pico-8 play session: mixed d-pad (fixed 12-tick cycle)

[t = 2 s] mixed d-pad (1.2s cycle ×~1): → ← ↑ ↓ + 🅾/❎ taps, ~2s
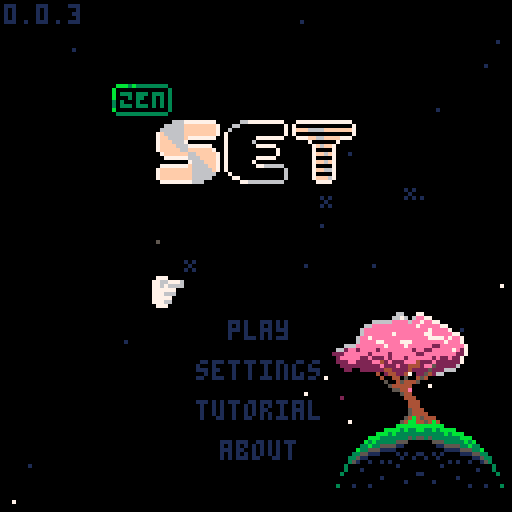
[t = 4 s] mixed d-pad (1.2s cycle ×~3): → ← ↑ ↓ + 🅾/❎ taps, ~4s
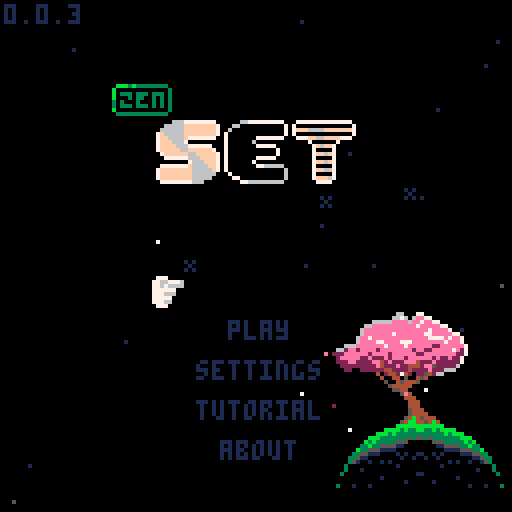
[t = 8 s] mixed d-pad (1.2s cycle ×~6): → ← ↑ ↓ + 🅾/❎ taps, ~8s
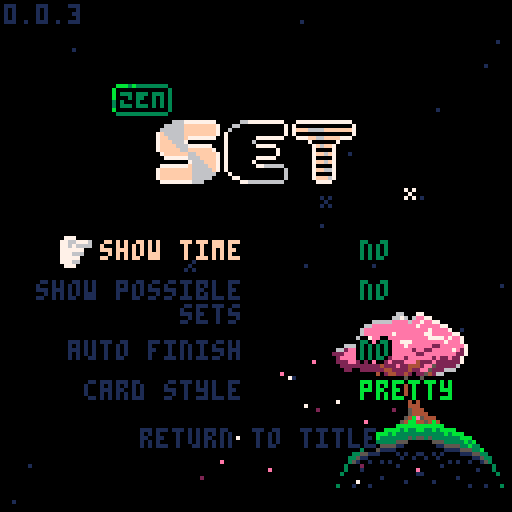

pico-8 cartridge
version 42
__lua__
-- set
-- 2025-12-09
ver="0.0.3"

-- constants
card_w=29
card_h=17
card_f_tm=15

str_t_min=30
str_t_max=100
str_t_shn=20

c_pal_idx=1
c_pals={
	{8,11,13,2,3,5},
	{8,9,10},
	{1,5,6}
}

mode="title"
g_idx=0

-- settings
s_idx=nil
s_time=true
s_posb=true
s_aest=true
s_afin=false

logo_t=0
uits,uitf=0,0
mx,my,lmx,lmy=-1,-1,-1,-1
is_m=false

tit_idx=0
tit_tm=-10
tit_l_tm=-1 -- load time

effs={}
leafs={}
stars={}


function _init()
	printh("===== start set =====")
	poke(0x5f2d,1)
	
	mx,my=stat(32),stat(33)
	lmx,lmy=mx,my
	
	init_stars()
	music(0)
end

function _draw()
	cls()
	
	draw_bk()

	if logo_t<90 then
		draw_logo()
		return
	end
	
	if mode=="title" then
		draw_title()
	elseif mode=="game" then
		draw_game()
		draw_effs()
	elseif mode=="tutorial" then
		draw_tut()
	elseif mode=="about" then
		draw_about()
	elseif mode=="garden" then
		draw_garden()
	end
	
	if(is_m)draw_mouse()
end

function _update()
	uits=(uits+0.1)%30
	uitf=(uitf+0.2)%30
	
	update_bk()
	
	if logo_t<90 then
		logo_t+=1
		if btnp(❎) then
			if logo_t<30 then
				logo_t=30
			elseif logo_t<75 then
				logo_t=75
			end
		end
		return
	end
	
	mx,my=stat(32),stat(33)
	if lmx!=mx or lmy!=my then
		is_m=true
	elseif btn()>0 then
		is_m=false
		uitr()
	end
	lmx,lmy=mx,my
	
	if btnp(⬅️) or
				btnp(➡️) or
				btnp(⬆️) or
				btnp(⬇️) then
		sfx(3,-1,0,8)
	end
	
	if s_idx!=nil then
		update_settings()
	elseif mode=="title" then
		update_title()
	elseif mode=="game" then
		update_game()
		update_effs()
	elseif mode=="tutorial" then
		update_tut()
	elseif mode=="about" then
		update_ab()
	elseif mode=="garden" then
		update_garden()
	end
end

function draw_logo()
	//line(64,0,64,127,1)
	if logo_t>15 and logo_t<75 then
		spr(120,32,60,8,1)
	end
	
	//sspr(
	//	64,56,
	//	mid(0,logo_t-30,64),8,
	//	32,60)
end

function draw_mouse()
	spr(3,mx,my)
end

function init_title()
	if mode=="game" or 
				mode=="garden" then
		music(0)
	end
	mode="title"
	s_idx=nil
	tit_l_tm=-1
end

function draw_title()
	print(ver,1,1,1)
	//line(64,0,64,127,1)
	//line(54,0,54,127,1)
	//line(74,0,74,127,1)
	spr(64+max(flr(tit_tm),0)*2,
		28,21,
		2,1)
	//spr(90,40,40,6,2)
	for i=0,2 do
		spr(
			84+i*2,
			40+i*16+(i-1)*1,
			30,
			2,2)
	end
	
	if s_idx!=nil then
		draw_settings()
	else
		if tit_l_tm==-1 or 
					flr(uits)%2==0 then
		t2(
			"play",
			57,80,
			tit_idx==0 and 15 or 1,0)
		end
		if tit_l_tm==-1 then
			t2(
				"settings",
				49,90,
				tit_idx==1 and 15 or 1,0)
			t2(
				"tutorial",
				49,100,
				tit_idx==2 and 15 or 1,0)
			t2(
				"about",
				55,110,
				tit_idx==3 and 15 or 1,0)
			if not is_m then
				dhand(
					1,
					38+uits%2,
					79+tit_idx*10
				)
			end
		end
	end
end

function update_title()
	if tit_l_tm>0 then
		tit_l_tm-=1
		if(tit_l_tm==0)init_game()
		return
	end
	
	tut_idx=0
	
	if tit_tm<7 then
		tit_tm+=0.4
	else
		tit_tm=rand(30,90)*-1
	end
	
	if btnp(⬇️) then
		tit_idx=min(tit_idx+1,3)
	elseif btnp(⬆️) then
		tit_idx=max(tit_idx-1,0)
	end
	
	-- mouse hover
	if is_m then
		tit_idx=-1
		if pt_m(57,80,16,5)then
			tit_idx=0
		elseif pt_m(49,90,32,5)then
			tit_idx=1
		elseif pt_m(49,100,32,5)then
			tit_idx=2
		elseif pt_m(55,110,19,5)then
			tit_idx=3
		end
	end
	
	if click() then
		if tit_idx==0 then
			sfx(24)
		else
			sfx(3,-1,8,8)
		end
		if(tit_idx==0)tit_l_tm=45
		if(tit_idx==1)s_idx=1
		if(tit_idx==2)mode="tutorial"
		if(tit_idx==3)mode="about"
	end
end

function draw_settings()
	if mode=="game" then
		t2(
			"go back",
			51,30,
			s_idx==-2 and 15 or 1,0)

		t2(
			"get hint",
			49,40,
			s_idx==-1 and 15 or 1,0)
		
		if not p_over then
			t2(
				"end game",
				49,50,
				s_idx==0 and 15 or 1,0)
		end
	end
		
	t2(
		"show time",
		25,60,
		s_idx==1 and 15 or 1,0)
	t2(
		s_time and "yes" or "no",
		90,60, 
		s_time and 11 or 3,0)
		
	t2(
		"show possible\n         sets",
		9,70,
		s_idx==2 and 15 or 1,0)
	t2(
		s_posb and "yes" or "no",
		90,70, 
		s_posb and 11 or 3,0)
		
	t2(
		"auto finish",
		17,85,
		s_idx==3 and 15 or 1,0)
	t2(
		s_afin and "yes" or "no",
		90,85, 
		s_afin and 11 or 3,0)
	
	t2(
		"card style",
		21,95,
		s_idx==4 and 15 or 1,0)
	t2(
		s_aest and "pretty" or "norm",
		90,95, 
		s_aest and 11 or 3,0)
		
	t2(
		"return to title",
		35,107,
		s_idx==5 and 15 or 1,0)
	
	if not is_m then
		local hx,hy=41,29
		if(s_idx==-1)hx,hy=39,39
		if(s_idx==0)hx,hy=39,49
		if(s_idx==1)hx,hy=15,59
		if(s_idx==2)hx,hy=-1,69
		if(s_idx==3)hx,hy=7,84
		if(s_idx==4)hx,hy=11,94
		if(s_idx==5)hx,hy=25,106
		dhand(1,hx+uits%2,hy)
	end
end

function update_settings()
	if btnp(⬇️) then
		s_idx=min(s_idx+1,5)
		if p_over and s_idx==0 then
			s_idx=1
		end
	elseif btnp(⬆️) then
		s_idx=max(
			s_idx-1,
			mode=="game" and -2 or 1
		)
		if p_over and s_idx==0 then
			s_idx=-1
		end
	end
	
	-- mouse hover
	if is_m then
		s_idx=-3
		if mode=="game" then
			if pt_m(51,30,28,5) or
						pt_m(97,1,109,9) then
				s_idx=-2
			elseif pt_m(49,40,32,5)then
				s_idx=-1
			elseif pt_m(49,50,32,5) and
										not p_over then
				s_idx=0
			end
		end
		if pt_m(27,60,73,5)then
			s_idx=1
		elseif pt_m(10,70,90,11)then
			s_idx=2
		elseif pt_m(17,85,86,5)then
			s_idx=3
		elseif pt_m(21,95,91,5)then
			s_idx=4
		elseif pt_m(35,107,60,5)then
			s_idx=5
		end
	end
	
	if click() then
		sfx(3,-1,16,8)
		if s_idx==-2 then
			s_idx=nil
		elseif s_idx==-1 then
			s_idx=nil
			check_cards(true)
		elseif s_idx==0 then
			s_idx=nil
			p_over=true
		elseif s_idx==1 then
			s_time=not s_time
		elseif s_idx==2 then
			s_posb=not s_posb
		elseif s_idx==3 then
			s_afin=not s_afin
		elseif s_idx==4 then 
				s_aest=not s_aest
		elseif s_idx==5 then
			init_title()
		end
	end
end

function draw_tut()
	//rect(0,0,127,127,1)
	if tut_idx<2 then
		local d=d_tut[tut_idx+1]
		for i=0,#d-1 do
			t2(d[i+1],1,i*6+1,13,0)
		end
		
		t2(
			"next page",
			35,122,
			1,0)
	elseif tut_idx==2 then
		t2("valid set examples",18,10,13,0)
		draw_tut_cards(1)
		t2(
			"next page",
			35,122,
			1,0)
	else
		t2("invalid set examples",18,10,13,0)
		draw_tut_cards(4)
		t2(
			"return to title",
			35,122,
			1,0)
	end
		
	if not is_m then
		dhand(1,25+uits%2,121)
	end
end

function draw_tut_cards(s)
	for j=0,2 do
		local r=tut_d[j+s]
		for i=0,#r-1 do
			local d=tut_d[j+s][i+1]
			local c=get_card(d)
			c.x=i*card_w+i*3+18
			c.y=j*card_h+j*15+20
			draw_card(c)
		end
	end
end

function update_tut()
	if click() then
		sfx(3,-1,8,8)
		if tut_idx<3 then
			tut_idx+=1
		else
			mode="title"
		end
	end
end

function draw_about()
	t2(
		"return to title",
		35,122,
		1,0)
	if not is_m then
		dhand(1,25+uits%2,121)
	end
	
	for i=0,#d_ab-1 do
		t2(d_ab[i+1],1,i*6+1,13,0)
	end
end

function update_ab()
	if click() then
		sfx(3,-1,8,8)
		mode="title"
	end
end
-->8
-- game

function init_game()
	music(16) --todo: game music
	for e in all(effs)do
		del(effs,e)
	end
	for d in all(deck)do
		del(deck,d)
	end
	for c in all(cards)do
		del(cards,c)
	end

	mode="game"
	game_st_tm=time()
	game_tm=game_st_tm
	
	g_idx=0 -- game idx
	r_idx=0 -- garden idx
	cards={}
	deck={}
	hint_sets={} -- hints
	n_set=0	-- num sets made
	n_sel=0 -- num selected
	card_off_y=30
	
	sh_tm=0 -- shake time
	n_av_set=0 -- available sets
	p_over=false
	p_over_t=60
	
	for n=1,3 do
	for s in all({5,6,7}) do
	for f in all({0,1,2}) do
	for c in all({1,2,3}) do
		add(deck,{
			n=n,s=s,f=f,c=c
		})
	end end end end
	
	for i=0,11 do
		add(cards,get_deck_card(i*5))
		add_f_card(
			5,5,
			(i%4)*card_w+(i%4)*3+card_w/2,
			flr(i/4)*card_h+card_off_y,
			i*5
		)
	end
	
	move_cards()
	check_cards(false)
end

function draw_game()
	//rect(0,0,127,127,1)
	
	-- deck
	if(g_idx==0)pal(7,15)
	rect(3,3,15,11,7)
	rectfill(1,1,13,9,0)
	rect(1,1,13,9,7)
	print(#deck,4,3,7)
	pal()
	
	-- settings gear
	spr(
		s_idx!=nil and 18 or 
		g_idx==1 and 17 or 16,
		100,2
	)
	
	-- complete sets
	if(g_idx==2)pal(7,15)
	rect(114,3,126,11,7)
	rectfill(112,1,124,9,0)
	rect(112,1,124,9,7)
	print(n_set,115,3,7)
	pal()

	-- time	
	if s_time then
		local ts=ftime(game_tm)
		print(ts,64-(#ts*4)/2,3)
	end
	
	if not p_over then
		if s_posb and #cards<21 then
			t2(
				"possible sets:"..n_av_set,
				1,card_off_y-7,1,0)
		end
	
		if s_idx==nil then
			for n=0,#cards-1 do
				local i=n%4
				local j=flr(n/4)
				draw_card(cards[n+1])
			end
		end
	end
	
	if s_idx!=nil then
		draw_settings()
	end
	
	
	if #cards<21 then
		if is_m then
			print(
				"mouse:move         mouse:toggle",
				1,122,
				1
			) 
		else
		print(
			"⬆️⬇️⬅️➡️:move         ❎:toggle",
			1,122,
			1
		) 
		end
	end
	
	if not is_m then
		local hx,hy=5,10
		if g_idx==1 then
			hx,hy=102,10
		elseif g_idx==2 then
			hx,hy=112,10
		elseif g_idx>2 then
			local i=(g_idx-3)%4
			local j=flr((g_idx-3)/4)
			hx=i*card_w+i*3+14
			hy=j*card_h+j*3+card_off_y+card_h-1
		end

		dhand(2,hx,hy+uits%2)
	end
	
	if p_over and #effs==0 and
				s_idx==nil then
		if n_set==27 or 
					(#deck==0 and n_av_set==0) then
			t2("you win",51,60,1,0)
		else
			t2("game over",47,60,1,0)
		end
	end
end

function draw_card(c)
	if c=="dead" or c.t>0 then
		return
	end
	
	local cx=c.x+flr(c.sh_tm/2)%2
	local cy=c.y
	
	if c.ht_tm>0 and 
				flr(c.ht_tm/8)%2==0 then
		rectfill(
			cx,cy,
			cx+card_w,cy+card_h,
			7
		)
		return
	end
	
	if c.idx==g_idx-3 then
		rectfill(
			cx,cy,
			cx+card_w,cy+card_h,
			1
		)
	end
	
	rect(
		cx,cy,
		cx+card_w,cy+card_h,
		7
	)
	
	local cp=c_pals[c_pal_idx]	
	pal(15,c.idx==g_idx-3 and 1 or 0)
	for i=0,c.n-1 do
		local ccx=cx+card_w/2-3-(c.n-1)*4.5+i*9
		local ccy=cy+1
		local ccs=c.s+3*c.f
		if(s_aest)ccs+=32
		
		-- outline
		pal(6,c.idx==g_idx-3 and 1 or 0)
		pal(7,c.idx==g_idx-3 and 1 or 0)
		
		ospr(ccs,ccx,ccy,1,2)
		
		--card sprite
		pal(7,cp[c.c])
		pal(6,cp[c.c+3])
		spr(
			ccs,
			ccx,ccy,
			1,2)
	end
	pal()
	
	if c.sel then
		local o=flr(uitf)%3-1
		spr(14,cx-o,cy-o)
		spr(15,cx+card_w-7+o,cy-o)
		spr(30,cx-o,cy+card_h-7+o)
		spr(31,
			cx+card_w-7+o,
			cy+card_h-7+o)
	end
end

function update_game()
	if not p_over then
		game_tm=time()-game_st_tm
	else
		goto after_auto
	end
	
	-- update cards
	for c in all(cards)do
		if c!="dead" then
			if(c.sh_tm>0)c.sh_tm-=1
			if(c.ht_tm>0)c.ht_tm-=1
			if c.t>0 then
				c.t-=1
				if c.t==1 then
					sfx(3,-1,0+rand(0,2)*8,8)
				end
			end
		end
	end
	
	auto_clk=false
	if btn(🅾️) then
		update_auto()
		goto after_auto
	end
	
	--button inputs
	if btnp(➡️) then
		g_idx=min(g_idx+1,#cards-1+3)
	elseif btnp(⬅️) then
		g_idx=max(g_idx-1,0)
	elseif btnp(⬇️) then
		if g_idx==0 then
			g_idx=3
		elseif g_idx<3 then
			g_idx=5
		elseif g_idx<#cards-1 then
			g_idx=min(g_idx+4,#cards+3)
		end
	elseif btnp(⬆️) then
		g_idx=max(g_idx-4,0)
	end
	
	-- mouse hovering
	if is_m then
		g_idx=-1
		if pt_m(1,1,13,9) then
			g_idx=0
		elseif pt_m(97,1,8,8) then
			g_idx=1
		elseif pt_m(112,1,120,9) then
			g_idx=2
		end
		
		for i=1,#cards do
			local c=cards[i]
			//c.h=false
			if c.t==0 and
						c!="dead" and
						pt_m(c.x,c.y,
											card_w,card_h) then
				g_idx=c.idx+3
			end
		end
	end
	
	::after_auto::
	
	if p_over then
		g_idx=2
		//g_idx=min(g_idx,1)
		//g_idx=min(g_idx,2)
		if p_over_t==60 then
			-- consider a delay
			-- before this runs
			if n_set==27 or 
					(#deck==0 and n_av_set==0) then
				sfx(5) 
			end
		elseif p_over_t==0 then
			mode="garden"
		end
		p_over_t-=1
		return
	end
	
	-- click deck
	if g_idx==0 and #cards<21 and
				#deck>0  and click() then
		for i=0,2 do
			add(cards,get_deck_card(i*5))
			add_f_card(
				5,5,
				(i%4)*card_w+(i%4)*3+card_w/2,
				4*card_h+card_off_y,
				i*5
			)
		end
		move_cards()
		check_cards(false)
		sfx(3,-1,8,8)
	end
	
	-- click settings
	if g_idx==1 and click() then
		//printh("clicked set todo")
		s_idx=-1
		sfx(3,-1,16,8)
	end
	
	-- click set
	if g_idx==2 and click() then
		printh("clicked set todo")
		//s_idx=-1
		mode="garden"
	end
	
	-- click cards
	local can_check=false
	local c=cards[g_idx-2]
	if g_idx>2 and c!="dead" and
				c.t==0 and click() then
		if c.sel then
			c.sel=false
			n_sel-=1
			sfx(3,-1,16,8)
		elseif n_sel<3 then
			can_check=true
			c.sel=true
			n_sel+=1
			if(n_sel<3)sfx(3,-1,8,8)
		end
	end
	
	if n_sel==3 and can_check then
		check_sel()
		g_idx=min(g_idx,#cards+2)
		if n_set==27 or 
					(s_afin and #deck==0 
					and n_av_set==0) then
			p_over=true
		end
	end
end

function get_card(c)
	return {
		n=c.n,
		s=c.s,
		f=c.f,
		c=c.c,
		idx=-1,
		sel=false,
		sh_tm=0,
		ht_tm=0,
		t=0
	}
end

function get_deck_card(toff)
	local i=rand(1,#deck)
	local dc=deck[i]
	deli(deck,i)
	
	local c=get_card(dc)
	c.t=card_f_tm+toff
	return c
end

function move_cards()
	card_off_y=30
	if #cards==18 then
		card_off_y=20
	elseif #cards==21 then
		card_off_y=10
	end
	
	for n=0,#cards-1 do
		local c=cards[n+1]
		if c!="dead" then
			local i=n%4
			local j=flr(n/4)
			c.x=i*card_w+i*3+1
			c.y=j*card_h+j*3+card_off_y
			c.idx=n
		end
	end
end

function check_sel()
	printh("checking selection")
	local sel={}
	for i=1,#cards do
		if cards[i].sel then
			add(sel,i)
			cards[i].sel=false
		end
	end

	local is_set=check_set(
		cards[sel[1]],
		cards[sel[2]],
		cards[sel[3]]
	)
	
	if is_set then
		for i=#sel,1,-1 do
			local c=cards[sel[i]]
			add_f_card(
				c.x,c.y,
				122,
				5,
				0
			)
		end
	
		if #cards>12 then
			for i=#sel,1,-1 do
				deli(cards,sel[i])
			end
		else 
			for i=#sel,1,-1 do
				if #deck>0 then
					add_f_card(
						5,5,
						cards[sel[i]].x,
						cards[sel[i]].y,
						i*5
					)
					cards[sel[i]]=get_deck_card(i*5)
				else
					cards[sel[i]]="dead"
				end
			end
		end
		
		n_set+=1
		move_cards()
		check_cards(false)
		sfx(4)
	else
		sh_tm=20
		for i=#sel,1,-1 do
			cards[sel[i]].sel=false
			cards[sel[i]].sh_tm=20
		end
		sfx(6)
	end
	
	n_sel=0
end

function check_set(c1,c2,c3)
	if c1=="dead" or
				c2=="dead" or
				c3=="dead" then
		return false
	end
	
	local is_set=true
	for k in all({"n","s","f","c"})do
		//loga({"checking key",k})
		//loga({" ",c1[k],c2[k],c3[k]})
		if c1[k]!=c2[k] and
					c1[k]!=c3[k] and
					c2[k]!=c3[k] then
			//loga({"  all diff for",k})
		elseif c1[k]==c2[k] and
									c2[k]==c3[k] then
			//loga({"  all same for",k})
		else
			//loga({"  not vald for",k})
			return false
		end
	end
	
	return true
end


function check_cards(show)
	hint_sets={} --testing
	
	local g={}
	for i=1,#cards do
	for j=i+1,#cards do
	for k=j+1,#cards do 
		add(g,{i,j,k})
	end end end

	local n=0
	//local f={}
	for i in all(g) do
		//loga({i,unpack(g[i])})
		if check_set(
						cards[i[1]],
						cards[i[2]],
						cards[i[3]]
		) then
			n+=1
			add(hint_sets,{
				cards[i[1]],
				cards[i[2]],
				cards[i[3]]
			})
			
			//debugging
			loga({
				"  set",
				cards[i[1]].idx,
				cards[i[2]].idx,
				cards[i[3]].idx
			})
		end
	end
	n_av_set=n
	//loga({"checked all",n})
	
	if show then
		local i=rand(1,#hint_sets)
		local c=hint_sets[i][1]
		c.ht_tm=90
	end
	//loga({"nnnn",#g})
end

auto_t=0
auto_s=nil
auto_s_idx=0
auto_clk=false
function update_auto()
	//auto_clk=false
	if #effs>0 then
		return
	end
	
	if auto_t>0 then
		auto_t-=1
		return
	else
		auto_t=2
	end
	
	printh("==running auto==") 
	
	if auto_s==nil then
		if #hint_sets>0 then
			local i=rand(1,#hint_sets)
			auto_s=hint_sets[i]
			loga({"auto: use hint",i})
			//deli(hint_sets,i)
		else
			g_idx=0
			auto_clk=true
			loga({"auto: click deck"})
			return
		end
	end
	
	if auto_s_idx<3 then
		auto_s_idx+=1
		local c=auto_s[auto_s_idx]
		g_idx=c.idx+3
		auto_clk=true
		loga({"auto: sel",c.idx})
		
		if auto_s_idx==3 then
			auto_s=nil
			auto_s_idx=0
			loga({"auto: reset"})
		end
	end
end
-->8
-- effects

function draw_effs()
	for e in all(effs)do
		e.draw(e)
	end
end

function update_effs()
	for e in all(effs)do
		e.update(e)
	end
end

function add_f_card(x1,y1,x2,y2,toff)
	add(effs,{
		x1=x1,
		y1=y1,
		x2=x2,
		y2=y2,
		t=card_f_tm+toff,
		draw=draw_f_card,
		update=update_f_card
	})		
end

function draw_f_card(f)
	if f.t<=card_f_tm then
		local d=(card_f_tm-f.t)/card_f_tm
		
		//pal(7,(f.t%8)+8)
		spr(
			32+(f.t*0.5)%4,
			f.x1+(f.x2-f.x1)*d,
			f.y1+(f.y2-f.y1)*d
		)
		//pal()
	end
end

function update_f_card(f)
	f.t-=1
	if(f.t==0)del(effs,f)
end

l_cols={14,14,14,14,7,7,7,2}
function add_leaf()
	add(leafs,{
		x=rand(80,115),
		y=rand(88,95),
		dx=rnd(),
		dy=rnd(),
		c=l_cols[rand(1,#l_cols)],
		t=rand(60,300)
	})	
end

function draw_leaf(l)
	pset(l.x,l.y,l.c)
end

function update_leaf(l)
	l.x-=l.dx*0.5
	l.y+=l.dy*0.5
	l.t-=1
	
	if l.t==0 then
		del(leafs,l)
	end
end

bk_t=0
function draw_bk()
	//rect(0,0,127,127,1)
	draw_stars()
	
	if mode!="garden" then
		spr(
			flr(bk_t)==0 and 139 or 171,
			80,78,
			5,2
		)
		spr(137,94,90,2,2)
		spr(167,81,106,3,2)
		spr(167,105,106,3,2,true)
		//spr(128,81,106,3,3)
		//spr(128,105,106,3,3,true)
	
		for l in all(leafs)do
			draw_leaf(l)
		end
	end
end

function update_bk()
	update_stars()
	
	bk_t+=0.03
	if(bk_t>2)bk_t=0
	
	if rand(0,100)<20 then
		add_leaf()
	end
	
	for l in all(leafs)do
		update_leaf(l)
	end
end

function init_stars()
	for s in all(stars)do
		del(stars,s)
	end
	
	local ns=rand(20,30)
	for i=1,ns do
		local rx=rand(0,127)
		local ry=rand(0,127)
		add(stars,{
			x=rx,y=ry,
			s=rnd()<0.2 and 47 or nil,
			t=rand(str_t_min,str_t_max)
		})
	end
end

function draw_stars()
	for s in all(stars)do
		if s.t>str_t_shn then
			pal(7,1)
		elseif s.t<str_t_shn/2-4 or
									s.t>str_t_shn/2+4 then
			pal(7,5)
		end
		if s.s==nil then
			pset(s.x,s.y,7)
		else
			spr(47,s.x-1,s.y-1)
		end
		pal()
	end
end

function update_stars()
	for s in all(stars)do
		s.t-=1
		if s.t==str_t_shn and
					rnd()<0.5 then
			s.t=0
		end
		if s.t==0 then
			s.t=rand(str_t_min,str_t_max)
		end
	end
end
-->8
-- garden

function draw_garden()
	//line(64,0,64,127,1)
	//rect(0,0,127,127,1)
	t2(
		p_over and "return to title" or "go back",
		12,120,
		r_idx==0 and 15 or 1,0)
	dhand(1,1+flr(uits)%2,119)
	
	//rect(40,40,87,87,1)
	pal(15,0) --testing
	spr(128,40,40,3,3)
	spr(128,64,40,3,3,true)
	spr(131,40,64,3,3)
	spr(131,64,64,3,3,true)
	pal()
	
	for i=0,26 do
		local a=i/26
		pset(
			64+cos(a)*24,
			64+sin(a)*24,
			7
		)
	end 
	spr(181,59,32)
	
	draw_flower()
end

function draw_flower()
	local fx,fy=100,40
	pset(fx,fy,7)
	
	local sh=20 -- stem height
	local nw=3 	-- stem waves
	local ww=2 	-- stem wave width
	local sb=10	-- stem bend
	
	-- stem
	for i=0,sh do
		local s=sin(i/(sh/nw))*ww
		local b=cos((i/sh)/4)*sb-sb
		//loga({i,i/10,s})
		pset(
			fx+s+b,
			fy-i,
			11)
	end
	
	-- pistil
	local px=fx+cos(1/4)*sb-sb
	local py=fy-sh
	pset(px,py,8)
	
	for j=0,4 do
	for i=0,10 do
		pset(
			px+cos(i/10)*j,
			py+sin(i/10)*j,
			7)
	end end
end

function update_garden()
	if is_m then
		if pt_m(12,120,20,5)then
			r_idx=0
		end
	end
	if click() then
		if r_idx==0 then 
			if p_over then
				init_title()
			else
				mode="game"
			end
		end
	end
end
-->8
-- helpers

l_click=false
function click()
	if auto_clk and not p_over then
		return true
	end
	
	if(btnp(❎))return true
	if stat(34)>0 then
		if not l_click then
			l_click=true
			return true
		end
	else
		l_click=false
	end
	return false
end

function uitr()
	_uits,_uitf=0,0
end

function pt_bb(ax,ay,aw,ah,px,py)
	return px>=ax and px<=ax+aw and
								py>=ay and py<=ay+ah
end

function pt_m(ax,ay,aw,ah)
	return pt_bb(ax,ay,aw,ah,mx,my)
end

function rand(bot,top)
	return flr(rnd((top+1)-bot))+bot
end

function ftime(t)
	if type(t)!="number" then
		return t
	end
	local mins=flr(t/60)
	local s=""
	if mins<1 then
		s=s.."00:"
	elseif mins<10 then
		s=s.."0"..mins..":" 
	else
		s=s..mins..":"
	end
	local sec=flr(t%60)
	if sec<10 then 
		s=s.."0"..sec
	else
		s=s..sec
	end
	return s//sub(s,1,4)
end

function ospr(s,x,y,w,h,fh,fv)
	w=w and w or 1
	h=w and h or 1
	fh=fh and fh or false
	fv=fv and fv or false
	for j in all({-1,1})do
	for i in all({-1,1})do
		spr(s,x+i,y+j,w,h,fh,hv)
	end end
end

function dhand(s,x,y)
	pal(7,0)
	pal(6,0)
	ospr(s,x,y)
	pal()
	spr(s,x,y)
end

function t2(s,x,y,c1,c2)
	for j in all({-1,1})do
		print(s,x,y+j,c2)
	end
	for i in all({-1,1})do
		print(s,x+i,y,c2)
	end
	print(s,x,y,c1)
end

function loga(arr)
	printh(a_to_s(arr))
end

function a_to_s(arr)
	local s=arr[1]
	for i=2,#arr do
		s=s.." "..tostr(arr[i])
	end
	return s
end
-->8
-- data
d_tut={
{
"the goal of 'set' is to identify",
"groups of 3 cards, called a",
"'set'.",
"",
"each card has four features:",
"-color: red, green, or purple",
"-shade: open, solid, or stripe", 
"-symbol: pill, diamond, or sqig",
"-number of symbols: 1, 2, or 3",
"",
"a set is valid if each feature",
"for each card is all the same,",
"or all different.",
"",
},
{
"12 cards are dealt at the start.",
"you can select the deck icon to",
"deal 3 more cards if you need.",
"",
"you can win in two ways:",
"",
"1) find all 27 sets.",
"2) if you believe there are no", 
"   more valid sets left, select",
"   'end game' from the gear",
"   menu.",
"",
"for an easier experience, toggle",
"'auto finish' in the gear menu.",
}}

d_ab={
"zen set is a single player",
"interpretation of the card game",
"'set'.",
"",
"it is meant to be a relaxing",
"experience, and to help hone",
"your skills at 'set'.",
"",
"'set' was designed by marsha",
"falco in 1974 and published by",
"set enterprises in 1991.",
"zen set is not affiliated with",
"set enterprises, inc. or the",
"'set' card game. please consider",
"buying the phsyical 'set'",
"card game."
}

tut_d={
	// valid sets
	{
		{n=1,s=5,f=0,c=1},
		{n=1,s=5,f=1,c=1},
		{n=1,s=5,f=2,c=1},
	},
	{
		{n=1,s=6,f=0,c=2},
		{n=2,s=6,f=0,c=3},
		{n=3,s=6,f=0,c=1},
	},
	{
		{n=3,s=7,f=1,c=1},
		{n=1,s=5,f=2,c=2},
		{n=2,s=6,f=0,c=3},
	},
	// invalid sents
	{
		{n=3,s=7,f=1,c=2},
		{n=2,s=7,f=2,c=2},
		{n=1,s=7,f=1,c=2},
	},
	{
		{n=1,s=5,f=0,c=2},
		{n=1,s=6,f=0,c=3},
		{n=1,s=6,f=0,c=1},
	},
	{
		{n=2,s=7,f=1,c=1},
		{n=1,s=5,f=2,c=1},
		{n=2,s=6,f=1,c=3},
	},
}
__gfx__
00000000077700000660000001000000a00000000000000000000000000000000000000000000000000000000000000000000000000000009999900000099999
0000000077667776076000001a100000aa0000000007700000770000007777000007700000770000007777000007700000770000007777009000000000000009
0070070077676666076760001aa10000a9a000000007700007777700077777700007700007ff770007ffff700007700007ff770007ffff709000000000000009
0007700077777700076767601a9a1000a99a0000007777000777777007777770007ff7000777777007777770007ff70007ffff7007ffff709000000000000009
0007700077766600767767671a99a100a999a00000777700007777707777777700777700007fff707ffffff7007ff700007fff707ffffff79000000000000009
0070070077777000766777771a99aa00a99aaa0007777770007777777777777707ffff70007777777777777707ffff70007ffff77ffffff70000000000000000
0000000077766000777777771aaa1000aaa0000007777770007777777777777707777770007ffff77ffffff707ffff70007ffff77ffffff70000000000000000
00000000077700000777777001110000a00000007777777707777777777777777ffffff707777777777777777ffffff707fffff77ffffff70000000000000000
00076000000af000000d10000000000000000000777777777777777077777777777777777fffff707ffffff77ffffff77fffff707ffffff70000000000000000
077666600aaffff00dd11110000000000000000007777770777777007777777707ffff70777777007777777707ffff707ffff7007ffffff70000000000000000
076666600afffff00d1111100000000000000000077777707777770077777777077777707ffff7007ffffff707ffff707ffff7007ffffff70000000000000000
76600666aff00fffd11001110000000000000000007777000777770077777777007ff7000777770077777777007ff70007fff7007ffffff79000000000000009
66600665fff00ff91110011500000000000000000077770007777770077777700077770007fff77007ffff70007ff70007ffff7007ffff709000000000000009
066666500fffff90011111500000000000000000000770000077777007777770000770000077777007777770000770000077ff7007ffff709000000000000009
066665500ffff9900111155000000000000000000007700000007700007777000007700000007700007777000007700000007700007777009000000000000009
00055000000990000005500000000000000000000000000000000000000000000000000000000000000000000000000000000000000000009999900000099999
07777770000070000000000000070000000000000000000000000000000000000000000000000000000000000000000000000000000000000000000070700000
07000070000707007777777700707000000000000007700000770000007777000007700000770000007777000007700000770000007777000000000007000000
07000070007000707000000707000700000000000007700007777700067777700007700007ff770006ffff700007700007ff770006ffff700000000070700000
0700007007000007700000077000007000000000006777000667777006777770006ff7000667777006777770006ff70006ffff7006ffff700000000000000000
070000707000007070000007070000070000000000667700006677707677777700667700006fff707ffffff7006ff700006fff707ffffff70000000000000000
070000700700070070000007007000700000000007667770007677777667777707ffff70007677777667777707ffff70007ffff77ffffff70000000000000000
070000700070700077777777000707000000000007667770007767777667777707667770007ffff77ffffff707ffff70007ffff77ffffff70000000000000000
07777770000700000000000000007000000000007776777707776777776677777ff6fff707776777776677777ffffff707fffff77ffffff70000000000000000
0000000000000000000000000000000000000000777767777776777077776677777767777fffff707ffffff77ffffff77fffff707ffffff70000000000000000
000000000000000000000000000000000000000007776670777677007777766707ffff70777677007777766707ffff707ffff7007ffffff70000000000000000
0000000000000000000000000000000000000000077766707777670077777667077766707ffff7007ffffff707ffff707ffff7007ffffff70000000000000000
0000000000000000000000000000000000000000007766000777660077777767007ff6000777660077777767007ff60007fff6007ffffff70000000000000000
00000000000000000000000000000000000000000077760007777660077777600077760007fff66007ffff60007ff60007ffff6007ffff600000000000000000
0000000000000000000000000000000000000000000770000077777007777760000770000077777007777760000770000077ff7007ffff600000000000000000
00000000000000000000000000000000000000000007700000007700007777000007700000007700007777000007700000007700007777000000000000000000
00000000000000000000000000000000000000000000000000000000000000000000000000000000000000000000000000000000000000000000000000000000
0bbb3b3333333300077b3bb3333333000bbb77b3333333000b7bbb33b77b33000bbb777b33bb77000bbb3b3377b333000bbb3b3333b777000bbb3b3333333300
b0000000000000307000000000000030b000000000000030b000000000000030b000000000000070b000000000000030b0000000000000b0b000000000000030
b0333033303330307033303330333030b077b0b33033303070b330b770b33030b0bb7033b077b070b0333077b0333030b0333033b077b0b0b0333033303330b0
b000303300303030b000303300303030b000b03300303030700030b700303030b00070330070b0b0b000307b003030b0b00030330070b030b000303300303070
3030003000303030b0300030003030303070003000303030b0b0007000303030b0b0003000b030b030300070003030b03030003000703030303000300030b070
30333033303030303033303330303030707b3033303030303033307bb0303030b0b7b03b70303030303330bb3030b07030333033b07030303033303330b0b070
b000000000000030b0000000000000307000000000000030b0000000000000307000000000000030b000000000000070b000000000000030b000000000000070
03333333333333000b333333333333000bbb33333333330003377bb3b333330007bb33b77b333300033b777b33bb77000333333377bb3300033333333bb77700
077777777777777777000000000000000000666777777770000066777777777007777777777777700000ddddddddddd00000bbbbbbbbbbb00888888888888880
700000000000000000700000000000000066666ffffffff70066000000000007700000000000000700dd22222222222d00bb00000000000b8000000000000008
707770666077706660700000000000000666666ffffffff706000000000000077fff6666fffffff70d2222222222222d0b0000000000000b8222222222222228
707070060070006060700000000000007f66666ffffffff770000000000000077000000000000007d22222222222222db00000000000000b8000000000000008
707770060070006060700000000000007ff6666f7777777070000000777777700777ff66ffff7770d2222222ddddddd0b0000000bbbbbbb00888222222228880
707000666077706660700000000000007fff66670000000070000006000000000000700000070000d222222d00000000b000000b000000000000800000080000
700000000000000000700000000000007ffff666777777007000000077777000000007f6ff700000d2222222dddddd00b0000000bbbbb0000000082222800000
077777777777777777000000000000007fffff66ffffff7070000000000007000000070000700000d2222222222222d0b000000000000b000000080000800000
0777777777777777777777777700000007ffffff66fffff77000000000000700000007ff6f7000000d2222222222222db000000000000b000000082222800000
7000000000000000000000000070000000777777666ffff77000000077777000000007000070000000dddddd2222222db0000000bbbbb0000000080000800000
70777066607770666070006660700000000000007666fff77000000700000000000007ff6f70000000000000d222222db000000b000000000000082222800000
7070000600707060007000660070000007777777f6666ff7700000007766666000000700007000000ddddddd2222222db0000000bbbbbbb00000080000800000
700070060070706060700060007000007ffffffff66666f77000000000000006000007ff66700000d22222222222222db00000000000000b0000082222800000
707770666070706660777066607000007ffffffff666666007000000000000060000070000700000d2222222222222d00b0000000000000b0000080000800000
700000000000000000000000007000007ffffffff66666000077000000000006000007fff6700000d22222222222dd0000bb00000000000b0000082222800000
077777777777777777777777770000000777777776660000000077666666666000000077770000000ddddddddddd00000000bbbbbbbbbbb00000008888000000
007777770077777007777770000000000000000000000000000000000000000000aaaaa000aaaaa000aaa0000aaaaa00aaaaaaaaaaaaaaaa00aaaaa00aaaaaa0
07000007070000077000000700000000000000000000000000000000000000000aaaaaaa0aaaaaaa00aaa0000aaaaaa0aaaaaaaaaaaaaaaa0aaaaaa0aaaaaaaa
7000777070007770700000070000000000000000000000000000000000000000aaa000aaaaa00aaa0aaaa0000aa00aaa000aaa000aa000000aa00aa0aaaaaaaa
7000000770000007077007700000000000000000000000000000000000000000aa000000aa0000aa0aaa0000aaa000aa00aaaa00aaaaaa00aaa00aa0aa0aa0aa
7000000770000007007007000000000000000000000000000000000000000000aa00aaaaaa0000aa0aaa0000aaa000aa00aaa000aaaaaa00aa000aaaaa0aa0aa
0777000770007770007007000000000000000000000000000000000000000000aaa000aaaaa00aaaaaaa0000aa000aaa0aaaa000aa00000aaaaaaaaaa00000aa
7000007007000007007007000000000000000000000000000000000000000000aaaaaaa0aaaaaaa0aaaaaaaaaaaaaaa00aaa0000aaaaaaaaa0000aaaa00000aa
77777700007777700007700000000000000000000000000000000000000000000aaaaa000aaaaa00aaaaaaaaaaaaa0000aaa0000aaaaaaaaa0000aaaa00000aa
0000000000000000000bbbbb10000000000000000000000000000000000000000000000004000000004000000000000000000000000060006700000000000000
0000000000000000bbbbb33bf00000000000000000000000000000000000000000000000040000004440005000000000000000000066e706ee77700000000000
0000000000000bbbbbb333331000000000000000000000000000000000000000000000000044000040000500000000000000006666eeee6ee7eee70000000000
000000000000bb3b33335535f00000000000000000000000000000000000000000000000400440040000540000000000000066eeeeeeeeee7eeeee7700000000
0000000000bbb33355551111f000000000000000000000000000000000000000000000000400440500454000000000000006eeeeeeeeeeeeeee7eeee77000000
000000000bb3335511110010010000000000000000000000000000000000000000000000005004544450000000000000006eeeeeee77eeeeee77eeeeee700000
0000000033331111101010010f0000000000000000000000000000000000000000000000000544444000000000000000006ee77eeeeeeeeeeeee777e7ee70000
0000000b311100000100010001000000000000000000000000000000000000000000000000005544000000000000000006eeeee77eeee77eeeeeeee7eee70000
00000033101010000100010000f0000000000000000000000000000000000000000000000000005440000000000000006eeeeeeee7eeeee7eeeeee2eeeee7000
000003310001001000000001001000000000000000000000000000000000000000000000000000044400000000000066eeeeeeeeeeeeeee72eee22eee7ee7000
00003100101000010001000000f0100000000000000000000000000000000000000000000000000044400000000066eeeeeeee2eeeeeeeeee222eeeeeee27000
00003010000001000100001000010000000000000000000000000000000000000000000000000000444000000002eeeee2ee2eeee2eee2ee2eeee2e2ee270000
000310010100100100000000000010000000000000000000000000000000000000000000000000005444000000002eeeee22e2222e222eee22222e2222270000
0031010000000000100010010000f010000000000000000000000000000000000000000000000000544440000002e22ee2222eee222e22e2e22ee22222600000
003010000000001000000000000001010000000000000000000000000000000000000000000000054b454440000022222e222222222220220202222266000000
01000001001000000000010000000010000000000000000000000000000000000000000000000054bb4454b40000002222222200220000002020226600000000
01100000000000000000000000000001010000000000000000000000000000000000000000bbbbbb000000000000000000000000000660007700000000000000
01000000001000000100000000000000101010000000000000000000000000000000000bbbb3b33b00000000000000000000000000667606ee77000000000000
000000000000000000000100000000000100000100000000000000000000000000000bbb3b33333300000000000000000000066666eeee6ee7ee770000000000
1000010000000000000000000000000000110100100000000000000000000000000bbb3333333535000000000000000000066eeeeeeeeeee7eeeee7700000000
000000000000000000000000000000000000110000101001000000000000000000b3b333335550000000000000000000006eeeeeeeeeeeeeeee7eeee70000000
0000000010001000000000000000000000000111111101000000000000000000033b3355551100000000000000000000006eeeeeee7eeeeeee77eeeee7700000
0000000000000000000000000000000000000000111111110000000000000000b335551111000000000000000000000006ee7eeeeeeeeeeeeee7777e7ee70000
10000100000000000000000000000000000000000001111100000000000000033551110000101001000000000000000006eeee77eeee777eeeeeeee7eee70000
0000000000000000000000000000000000000000000e77000000000000000033511000000001001000000000000000666eeeeeee7eeee7eeeeee22eeeeee7000
000000000000000000000000000000000000000000eeee7000000000000000351001001010000000000000000000662ee2eeee2eeeeeeee2ee22eeeee7e27000
000000000000000000000000000000000000000002eee7e70000000000000300000000000010000000000000000222eeeeee2eeee2eeeeee22eeeeeeee227000
0000000000000000000000000000000000000000222eeee7000000000000030001000000000000000000000000002eeeee22e222e2eee2eeeeee2e22e2270000
00000000000000000000000000000000000000000242042000000000000030000000000000000001000000000000222ee2222eee2e222eee2222e22222270000
00000000000000000000000000000000000000000004400000000000000000000000001000000000000000000000022222222222222e22e222ee222222600000
00000000000000000000000000000000000000000000540000000000000000000000000000001000000000000000002200222222222222222222222666000000
00000000000000000000000000000000000000000005444000000000000300010001000000000000000000000000000000000000220222202222266000000000
__map__
0000000000000000000000000000000000000000000000000000000000000000000000000000000000000000000000000000000000000000000000000000000000000000000000000000000000000000000000000000000000000000000000000000000000000000000000000000000000000000000000000000000000000000
0000000000009c00000000000000000000000000000000000000000000000000000000000000000000000000000000000000000000000000000000000000000000000000000000000000000000000000000000000000000000000000000000000000000000000000000000000000000000000000000000000000000000000000
00000000a0b100898a0000000000000000000000000000000000000000000000000000000000000000000000000000000000000000000000000000000000000000000000000000000000000000000000000000000000000000000000000000000000000000000000000000000000000000000000000000000000000000000000
a0a100a0a0a100999a0000000000000000000000000000000000000000000000000000000000000000000000000000000000000000000000000000000000000000000000000000000000000000000000000000000000000000000000000000000000000000000000000000000000000000000000000000000000000000000000
b0b0a1b0b0a10000000000000000000000000000000000000000000000000000000000000000000000000000000000000000000000000000000000000000000000000000000000000000000000000000000000000000000000000000000000000000000000000000000000000000000000000000000000000000000000000000
